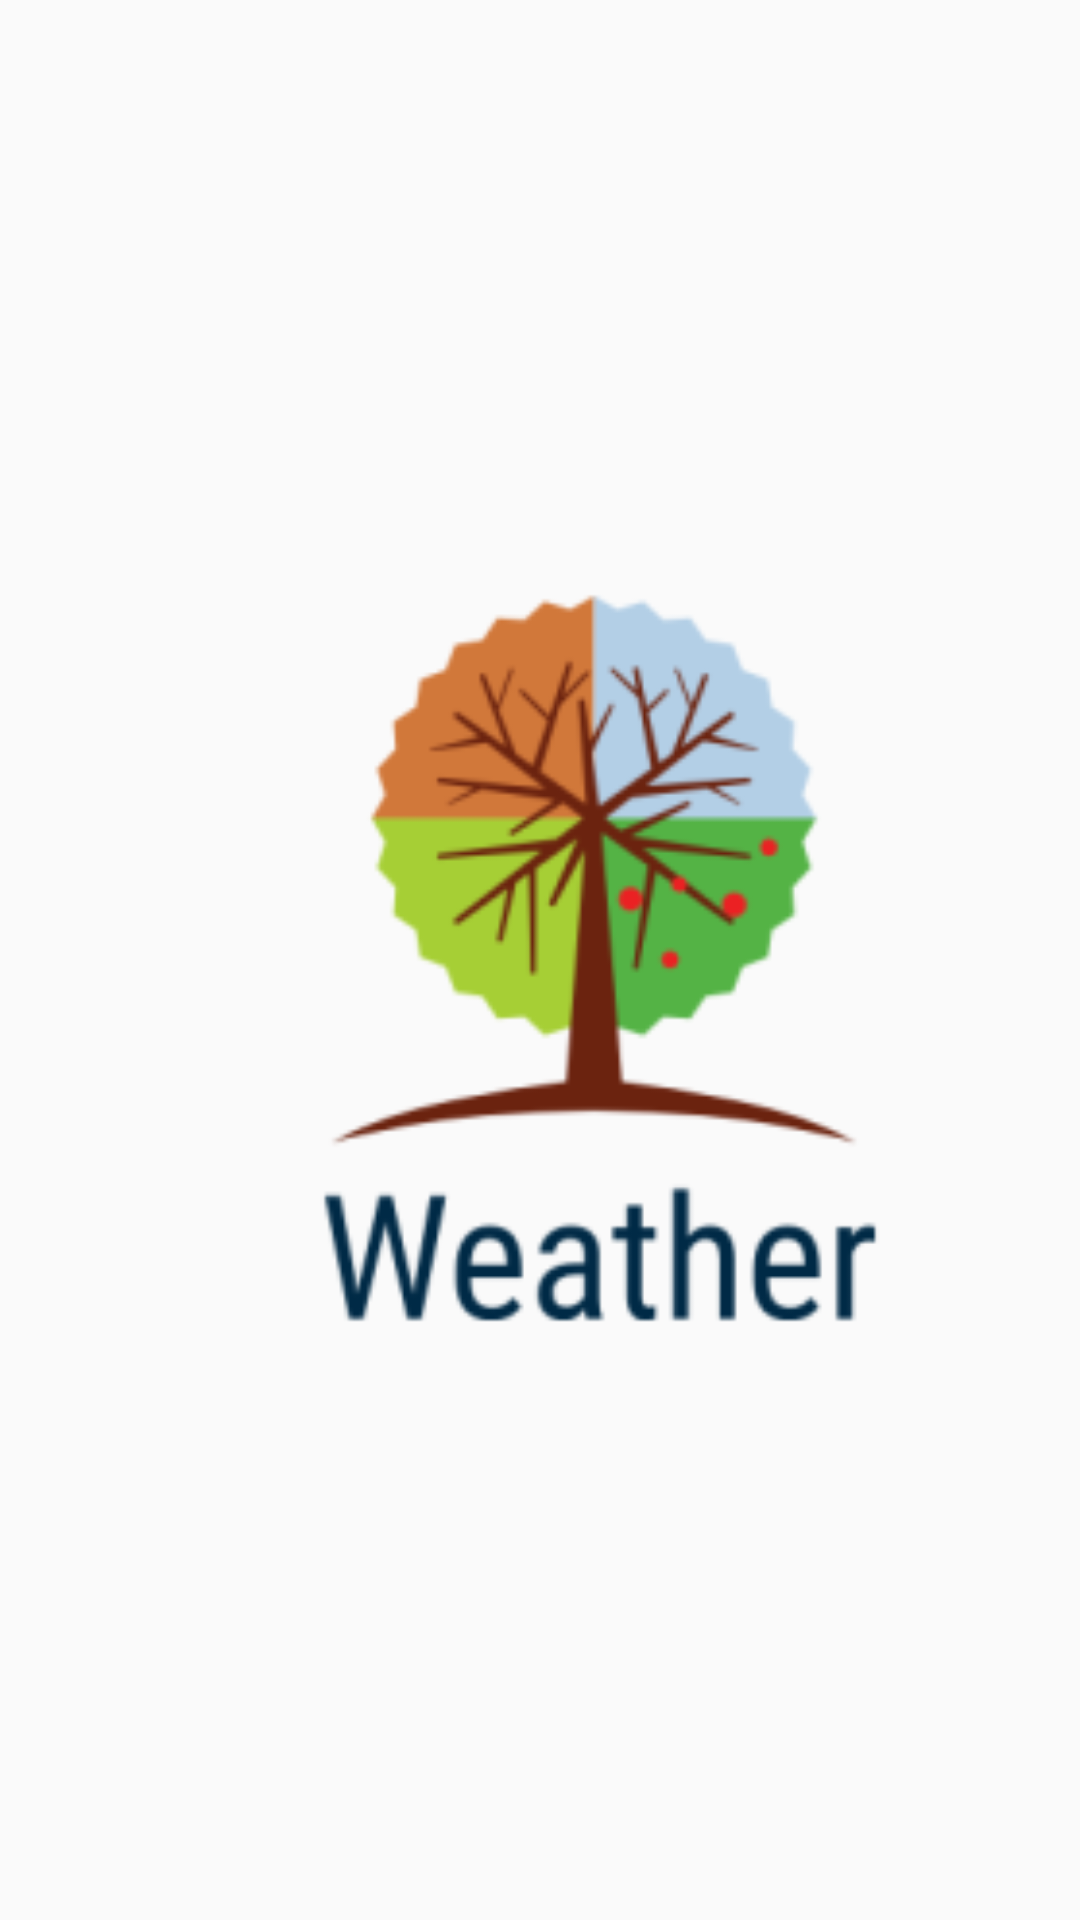

The Android layout XML behind this screen, and the referenced resources:
<!-- AndroidManifest.xml: application theme Theme.AppCompat.Light.NoActionBar -->
<!-- res/layout/activity_splash.xml -->
<?xml version="1.0" encoding="utf-8"?>
<android.support.constraint.ConstraintLayout xmlns:android="http://schemas.android.com/apk/res/android"
    xmlns:app="http://schemas.android.com/apk/res-auto"
    xmlns:tools="http://schemas.android.com/tools"
    android:id="@+id/splashLayout"
    android:layout_width="match_parent"
    android:layout_height="match_parent"
    tools:context="com.pritshah.weatherapp.SplashActivity"
    tools:layout_editor_absoluteY="25dp"
    tools:layout_editor_absoluteX="0dp">

    <ImageView
        android:id="@+id/splashscreen"
        android:src="@drawable/weather"
        android:layout_width="400dp"
        android:layout_height="0dp"
        tools:layout_editor_absoluteX="-6dp"
        tools:layout_constraintTop_creator="1"
        tools:layout_constraintBottom_creator="1"
        app:layout_constraintBottom_toBottomOf="parent"
        android:layout_marginTop="83dp"
        android:layout_marginBottom="83dp"
        app:layout_constraintTop_toTopOf="parent" />

</android.support.constraint.ConstraintLayout>
<!-- resources referenced by this layout -->
<resources>
  <!-- drawable weather: jpg bitmap (drawable, 17570 bytes) -->
</resources>
